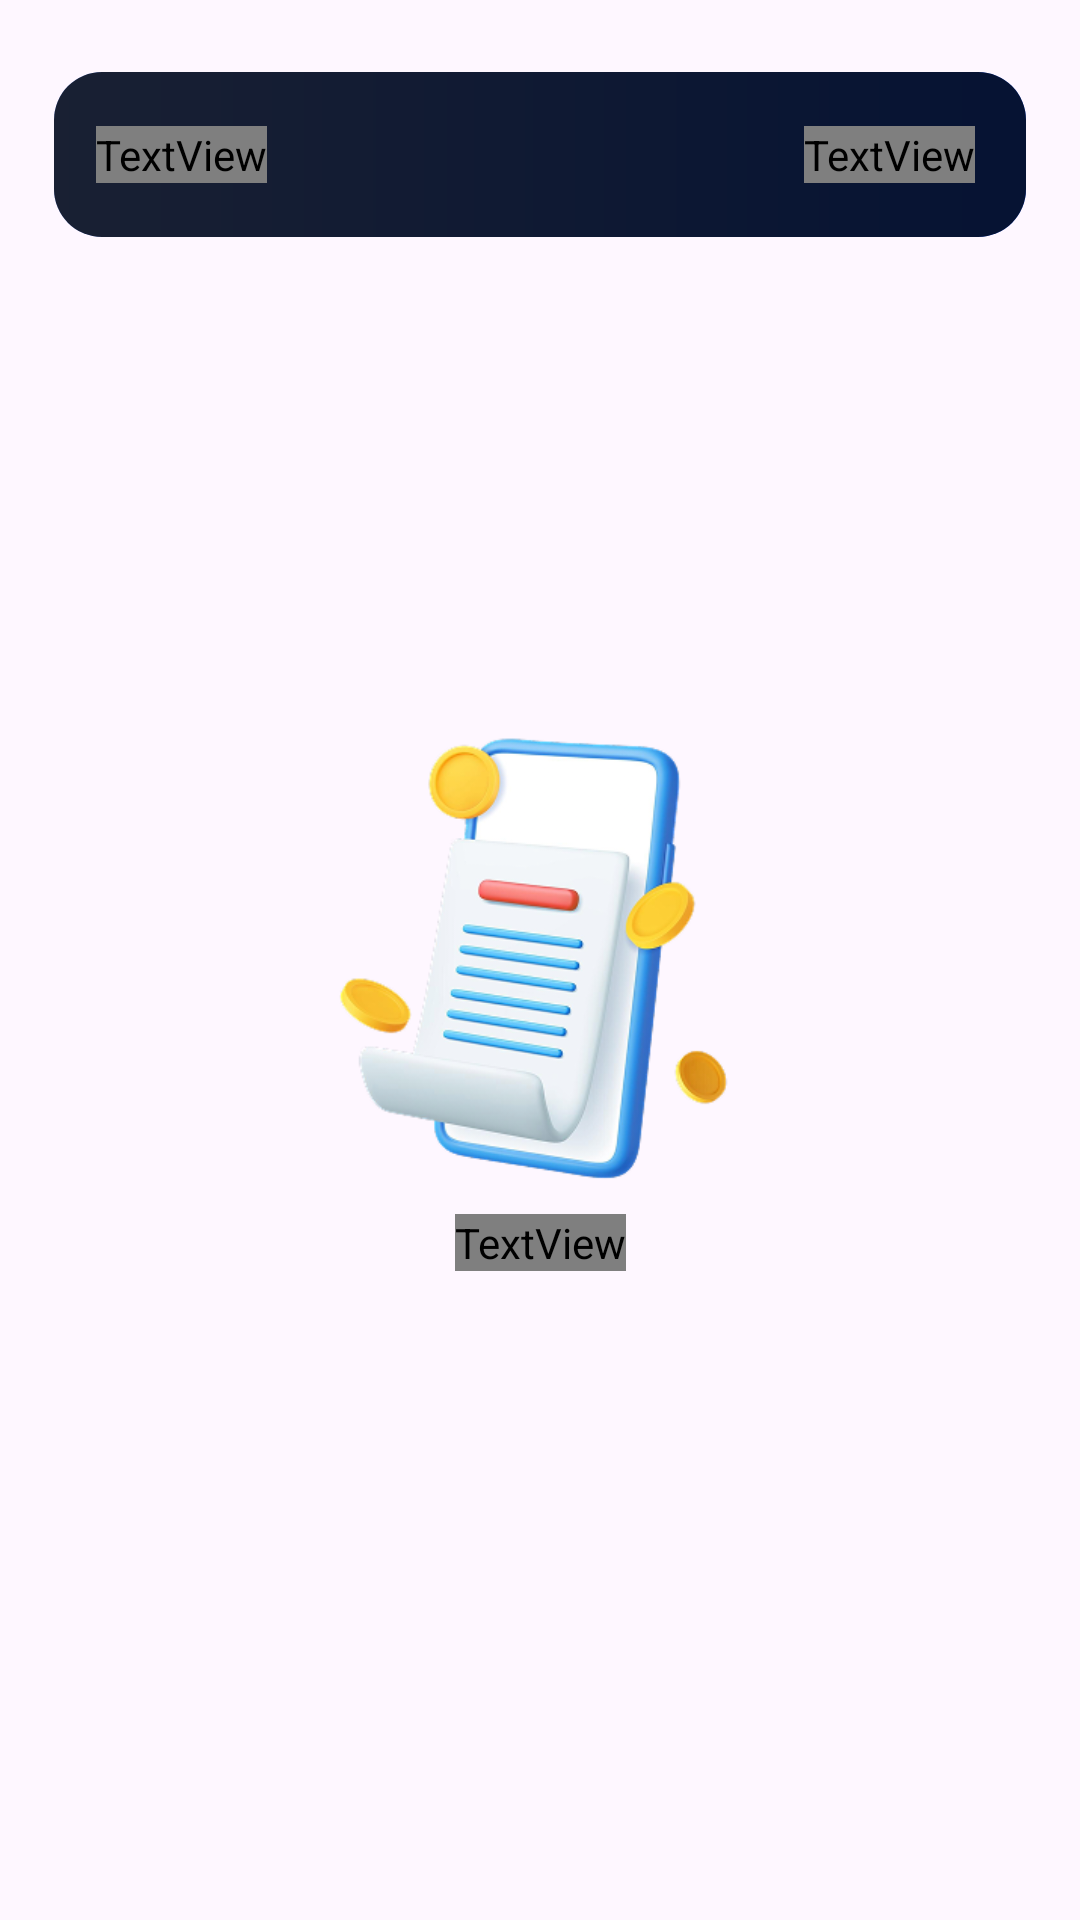

Here is an Android app screen rendered from its layout file. Give the layout XML and the strings, colors and styles it references.
<!-- AndroidManifest.xml: application theme Theme.MoneyManager -->
<!-- res/layout/fragment_expenses.xml -->
<?xml version="1.0" encoding="utf-8"?>
<androidx.constraintlayout.widget.ConstraintLayout xmlns:android="http://schemas.android.com/apk/res/android"
    android:layout_width="match_parent"
    android:layout_height="match_parent"
    xmlns:app="http://schemas.android.com/apk/res-auto">
    <ImageView
        android:id="@+id/iv1"
        android:background="@drawable/boder_1c5dff_7ca1ff_00000_80"
        android:layout_width="match_parent"
        android:layout_height="55dp"
        android:layout_marginHorizontal="18dp"
        app:layout_constraintStart_toStartOf="parent"
        app:layout_constraintTop_toTopOf="parent"
        app:layout_constraintEnd_toEndOf="parent"
        android:layout_marginTop="24dp"/>

    <TextView
        app:layout_constraintTop_toTopOf="@id/iv1"
        app:layout_constraintBottom_toBottomOf="@id/iv1"
        app:layout_constraintStart_toStartOf="@id/iv1"
        android:layout_marginStart="14dp"
        android:textColor="@color/white"
        android:textSize="16sp"
        android:fontFamily="@font/opensans_600"
        android:text="@string/total_expenses"
        android:layout_width="wrap_content"
        android:layout_height="wrap_content"/>

    <TextView
        android:textSize="20sp"
        android:id="@+id/tv_Expenses_total"
        android:layout_width="0dp"
        android:layout_height="wrap_content"
        app:layout_constraintEnd_toEndOf="@id/iv1"
        app:layout_constraintTop_toTopOf="@id/iv1"
        app:layout_constraintBottom_toBottomOf="@id/iv1"
        android:layout_marginEnd="17dp"
        android:textColor="#FF0000"
        android:fontFamily="@font/opensans_700"/>

    <androidx.recyclerview.widget.RecyclerView
        android:visibility="gone"
        android:layout_marginHorizontal="18dp"
        android:id="@+id/recyclerView"
        android:layout_width="0dp"
        android:layout_height="0dp"
        android:clipToPadding="false"
        android:padding="16dp"
        app:layoutManager="androidx.recyclerview.widget.LinearLayoutManager"
        app:layout_constraintTop_toBottomOf="@id/iv1"
        app:layout_constraintBottom_toBottomOf="parent"
        app:layout_constraintStart_toStartOf="parent"
        app:layout_constraintEnd_toEndOf="parent"
        android:layout_marginBottom="80dp"/>

    <androidx.constraintlayout.widget.ConstraintLayout
        android:layout_marginHorizontal="18dp"
        android:id="@+id/cl_null"
        android:layout_width="0dp"
        android:layout_height="0dp"
        android:clipToPadding="false"
        android:padding="16dp"
        app:layoutManager="androidx.recyclerview.widget.LinearLayoutManager"
        app:layout_constraintTop_toBottomOf="@id/iv1"
        app:layout_constraintBottom_toBottomOf="parent"
        app:layout_constraintStart_toStartOf="parent"
        app:layout_constraintEnd_toEndOf="parent"
        android:layout_marginBottom="80dp">
            <ImageView
                android:id="@+id/iv_null"
                app:layout_constraintTop_toTopOf="parent"
                app:layout_constraintBottom_toBottomOf="parent"
                app:layout_constraintStart_toStartOf="parent"
                app:layout_constraintEnd_toEndOf="parent"
                android:src="@drawable/img_null"
                android:layout_width="150dp"
                android:layout_height="158dp"/>
        <TextView
            app:layout_constraintTop_toBottomOf="@id/iv_null"
            android:layout_width="wrap_content"
            android:layout_height="wrap_content"
            app:layout_constraintStart_toStartOf="parent"
            app:layout_constraintEnd_toEndOf="parent"
            android:layout_marginTop="6dp"
            android:text="@string/add_your_first_expense_to_get_started"
            android:fontFamily="@font/opensans_600"
            android:textColor="@color/white"
            android:textSize="12dp"/>
    </androidx.constraintlayout.widget.ConstraintLayout>

</androidx.constraintlayout.widget.ConstraintLayout>
<!-- resources referenced by this layout -->
<resources>
  <color name="white">#FFFFFF</color>
  <!-- drawable boder_1c5dff_7ca1ff_00000_80 (drawable) -->
  <?xml version="1.0" encoding="utf-8"?>
  <layer-list xmlns:android="http://schemas.android.com/apk/res/android">
  
      
      <item>
          <shape android:shape="rectangle">
              <gradient
                  android:startColor="#7CA1FF"
                  android:endColor="#1C5DFF"
                  android:angle="0" />
              <corners android:radius="16dp" />
          </shape>
      </item>
  
      
      <item>
          <shape android:shape="rectangle">
              <solid android:color="#CC000000" /> 
              <corners android:radius="16dp" />
          </shape>
      </item>
  
  </layer-list>
  <!-- drawable img_null: png bitmap (drawable, 74606 bytes) -->
  <string name="add_your_first_expense_to_get_started">Add your first expense to get started!</string>
  <string name="total_expenses">Total Expenses</string>
  <style name="Theme.MoneyManager" parent="Base.Theme.MoneyManager" />
  <style name="Base.Theme.MoneyManager" parent="Theme.Material3.DayNight.NoActionBar">
          
          
      </style>
</resources>
